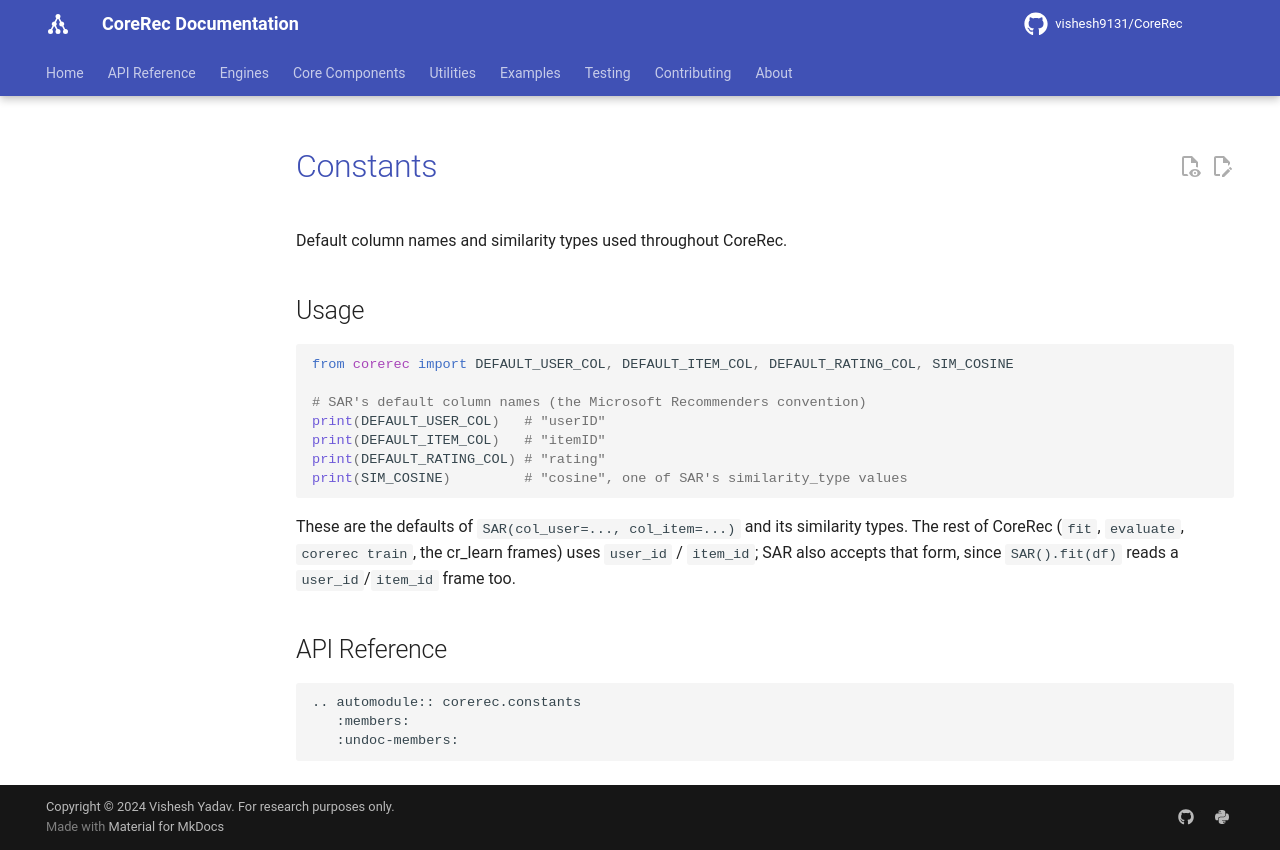

repository: vishesh9131/CoreRec · page: source/api/constants/index.html · generator: mkdocs

# Constants

Default column names and similarity types used throughout CoreRec.

## Usage

```python
from corerec import DEFAULT_USER_COL, DEFAULT_ITEM_COL, DEFAULT_RATING_COL, SIM_COSINE

# SAR's default column names (the Microsoft Recommenders convention)
print(DEFAULT_USER_COL)   # "userID"
print(DEFAULT_ITEM_COL)   # "itemID"
print(DEFAULT_RATING_COL) # "rating"
print(SIM_COSINE)         # "cosine", one of SAR's similarity_type values
```

These are the defaults of `SAR(col_user=..., col_item=...)` and its similarity
types. The rest of CoreRec (`fit`, `evaluate`, `corerec train`, the cr_learn
frames) uses `user_id` / `item_id`; SAR also accepts that form, since
`SAR().fit(df)` reads a `user_id`/`item_id` frame too.

## API Reference

```{eval-rst}
.. automodule:: corerec.constants
   :members:
   :undoc-members:
```
